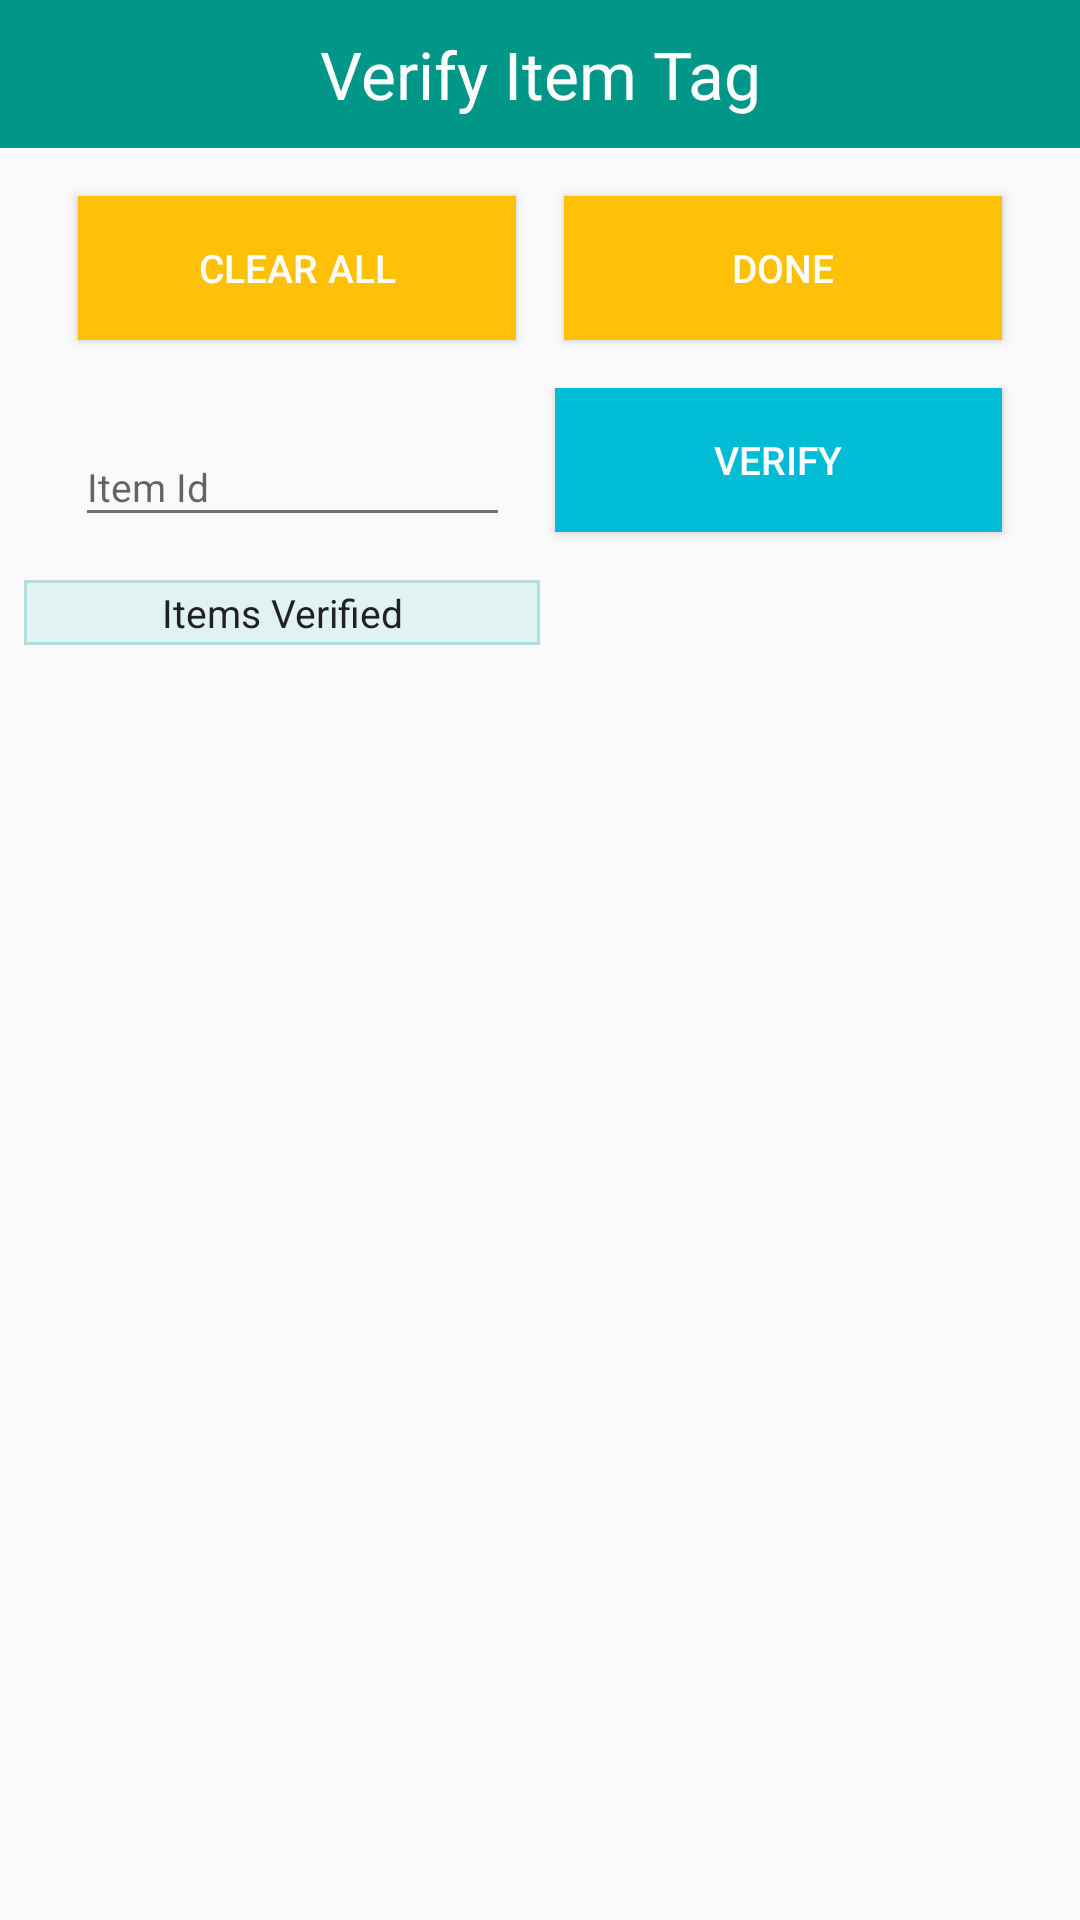

Layout XML and referenced resources for this Android screen:
<!-- AndroidManifest.xml: application theme AppTheme -->
<!-- res/layout/activity_verify_tag.xml -->
<LinearLayout xmlns:android="http://schemas.android.com/apk/res/android"
    android:layout_width="match_parent"
    android:layout_height="match_parent"
    android:orientation="vertical">

    <RelativeLayout
        android:layout_width="match_parent"
        android:layout_height="wrap_content"
        android:elevation="5dp">
        <TextView
            android:id="@+id/gs_action_title"
            android:layout_width="match_parent"
            android:layout_height="wrap_content"
            android:gravity="center"
            android:maxLines="1"
            android:padding="10dp"
            android:text="Verify Item Tag"
            android:background="@color/colorPrimary"
            android:textColor="@android:color/white"
            android:textSize="@dimen/activity_title_text_size"/>

    </RelativeLayout>

    <RelativeLayout
        android:layout_width="match_parent"
        android:layout_height="wrap_content"
        android:background="@drawable/rectangle_border"
        android:elevation="5dp"
        android:layout_marginLeft="8dp"
        android:layout_marginRight="8dp">

        <LinearLayout
            android:layout_width="match_parent"
            android:layout_height="wrap_content"
            android:orientation="vertical">

        <LinearLayout
            android:layout_width="match_parent"
            android:layout_height="wrap_content"
            android:paddingLeft="10dp"
            android:paddingRight="10dp"
            android:orientation="horizontal">

        <Button
            style="Widget.AppCompat.Button.Colored"
            android:id="@+id/gs_clear_all_bn"
            android:layout_marginLeft="@dimen/saa_button_margin_hor"
            android:layout_marginRight="@dimen/saa_button_margin_hor"
            android:layout_marginTop="@dimen/saa_button_margin_ver"
            android:layout_marginBottom="@dimen/saa_button_margin_ver"
            android:layout_width="0dp"
            android:layout_height="wrap_content"
            android:layout_weight="1"
            android:gravity="center"
            android:maxLines="1"
            android:textColor="@android:color/white"
            android:textSize="@dimen/menu_title_text_size"
            android:text="Clear All"
            android:background="@color/colorButtonAmber"
            android:elevation="10dp"/>

        <Button
            style="Widget.AppCompat.Button.Colored"
            android:id="@+id/gs_done_bn"
            android:layout_marginLeft="@dimen/saa_button_margin_hor"
            android:layout_marginRight="@dimen/saa_button_margin_hor"
            android:layout_marginTop="@dimen/saa_button_margin_ver"
            android:layout_marginBottom="@dimen/saa_button_margin_ver"
            android:layout_width="0dp"
            android:layout_height="wrap_content"
            android:layout_weight="1"
            android:gravity="center"
            android:maxLines="1"
            android:textColor="@android:color/white"
            android:textSize="@dimen/menu_title_text_size"
            android:text="Done"
            android:background="@color/colorButtonAmber"
            android:elevation="10dp"/>
        </LinearLayout>

        <LinearLayout
            android:layout_width="match_parent"
            android:layout_height="wrap_content"
            android:paddingLeft="10dp"
            android:paddingRight="10dp"
            android:orientation="horizontal">

        <android.support.design.widget.TextInputLayout
            android:id="@+id/gs_stock_item_id_lo"
            android:layout_width="0dp"
            android:layout_height="wrap_content"
            android:layout_weight="1"
            android:layout_marginLeft="5dp"
            android:layout_marginRight="5dp"
            android:layout_marginBottom="5dp"
            android:layout_gravity="center"
            android:gravity="center"
            android:maxLines="1"
            android:padding="2dp">

            <EditText
                android:id="@+id/gs_stock_item_id"
                android:layout_width="match_parent"
                android:layout_height="wrap_content"
                android:textColor="@color/colorTextPrimary"
                android:textSize="@dimen/menu_title_text_size"
                android:inputType="number"
                android:maxLength="8"
                android:hint="Item Id" />
        </android.support.design.widget.TextInputLayout>

        <ProgressBar
            android:id="@+id/progress_bar"
            android:layout_width="wrap_content"
            android:layout_height="wrap_content"
            android:layout_centerHorizontal="true"
            android:layout_alignParentBottom="true"
            android:visibility="gone"
            android:elevation="20dp"/>

        <Button
            style="Widget.AppCompat.Button.Colored"
            android:id="@+id/gs_verify_item_bn"
            android:layout_marginLeft="@dimen/saa_button_margin_hor"
            android:layout_marginRight="@dimen/saa_button_margin_hor"
            android:layout_marginTop="@dimen/saa_button_margin_top1"
            android:layout_marginBottom="@dimen/saa_button_margin_ver"
            android:layout_width="0dp"
            android:layout_height="wrap_content"
            android:layout_weight="1"
            android:gravity="center"
            android:maxLines="1"
            android:textColor="@android:color/white"
            android:textSize="@dimen/menu_title_text_size"
            android:textAlignment="center"
            android:text="Verify"
            android:background="@color/colorButtonCyan"
            android:elevation="10dp"/>
        </LinearLayout>

        <LinearLayout
            android:layout_width="match_parent"
            android:layout_height="wrap_content"
            android:orientation="horizontal">

        <TextView
            android:id="@+id/gs_item_verified"
            android:layout_width="0dp"
            android:layout_height="wrap_content"
            android:layout_weight="1"
            android:gravity="center"
            android:maxLines="1"
            android:padding="2dp"
            android:textColor="@color/colorTextPrimary"
            android:textSize="@dimen/data_table_text_size2"
            android:text="Items Verified"
            android:background="@drawable/rectangle_border_fill50"/>

        <TextView
            android:id="@+id/gs_item_verified_v"
            android:layout_width="0dp"
            android:layout_height="wrap_content"
            android:layout_weight="1"
            android:gravity="center"
            android:maxLines="1"
            android:padding="2dp"
            android:textColor="@color/colorTextPrimary"
            android:textSize="@dimen/data_table_text_size2"
            android:background="@drawable/rectangle_border"/>
        </LinearLayout>
        </LinearLayout>

    </RelativeLayout>

    <view
        android:id="@+id/show_item_view"
        class="android.support.v7.widget.RecyclerView"
        android:layout_width="match_parent"
        android:layout_height="0dp"
        android:layout_weight="10"
        android:layout_margin="8dp"
        android:elevation="5dp"
        android:layout_centerInParent="true" />

</LinearLayout>
<!-- resources referenced by this layout -->
<resources>
  <color name="colorButtonAmber">#FFC107</color>
  <color name="colorButtonCyan">#00BCD4</color>
  <color name="colorPrimary">#009688</color>
  <color name="colorTextPrimary">#212121</color>
  <dimen name="activity_title_text_size">22dp</dimen>
  <dimen name="data_table_text_size2">13dp</dimen>
  <dimen name="menu_title_text_size">13dp</dimen>
  <dimen name="saa_button_margin_hor">8dp</dimen>
  <dimen name="saa_button_margin_top1">0dp</dimen>
  <dimen name="saa_button_margin_ver">16dp</dimen>
  <!-- drawable rectangle_border_fill50 (drawable-xxhdpi) -->
  <?xml version="1.0" encoding="utf-8"?>
  <shape xmlns:android="http://schemas.android.com/apk/res/android"
      android:shape="rectangle" >
  
      
      <solid
          android:color="@color/colorDataBackground50" >
      </solid>
  
      
      <stroke
          android:width="1dp"
          android:color="@color/colorDataBorder" >
      </stroke>
  
      
      
          
      
  
  </shape>
  <style name="AppTheme" parent="Theme.AppCompat.Light.NoActionBar">
          
          <item name="colorPrimaryDark">@color/colorPrimaryDark</item>
          <item name="colorPrimary">@color/colorPrimary</item>
          <item name="colorAccent">@color/colorAccent</item>
          <item name="android:textColorPrimary">@color/colorTextPrimary</item>
          <item name="android:textColorSecondary">@color/colorTextSecondary</item>
      </style>
  <color name="colorDataBackground50">#E0F2F1</color>
  <color name="colorDataBorder">#B2DFDB</color>
  <color name="colorPrimaryDark">#00796b</color>
  <color name="colorAccent">#FFC107</color>
  <color name="colorTextSecondary">#727272</color>
</resources>
